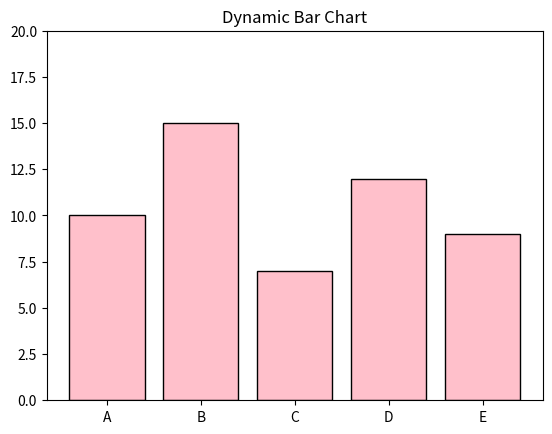

The script that saved this image:
import matplotlib.pyplot as plt
import matplotlib.animation as animation
import numpy as np

categories = ['A', 'B', 'C', 'D', 'E']
values = [10, 15, 7, 12, 9]

fig, ax = plt.subplots()
bars = ax.bar(categories, values, color='pink', edgecolor='black')
ax.set_ylim(0, 20) 

def animate(i):
    new_values = np.array(values) + np.random.randint(-2, 3, size=len(values))
    for bar, val in zip(bars, new_values):
        bar.set_height(val)
    return bars

ani = animation.FuncAnimation(fig, animate, frames=20, interval=500, blit=False)

plt.title("Dynamic Bar Chart")
plt.show()
